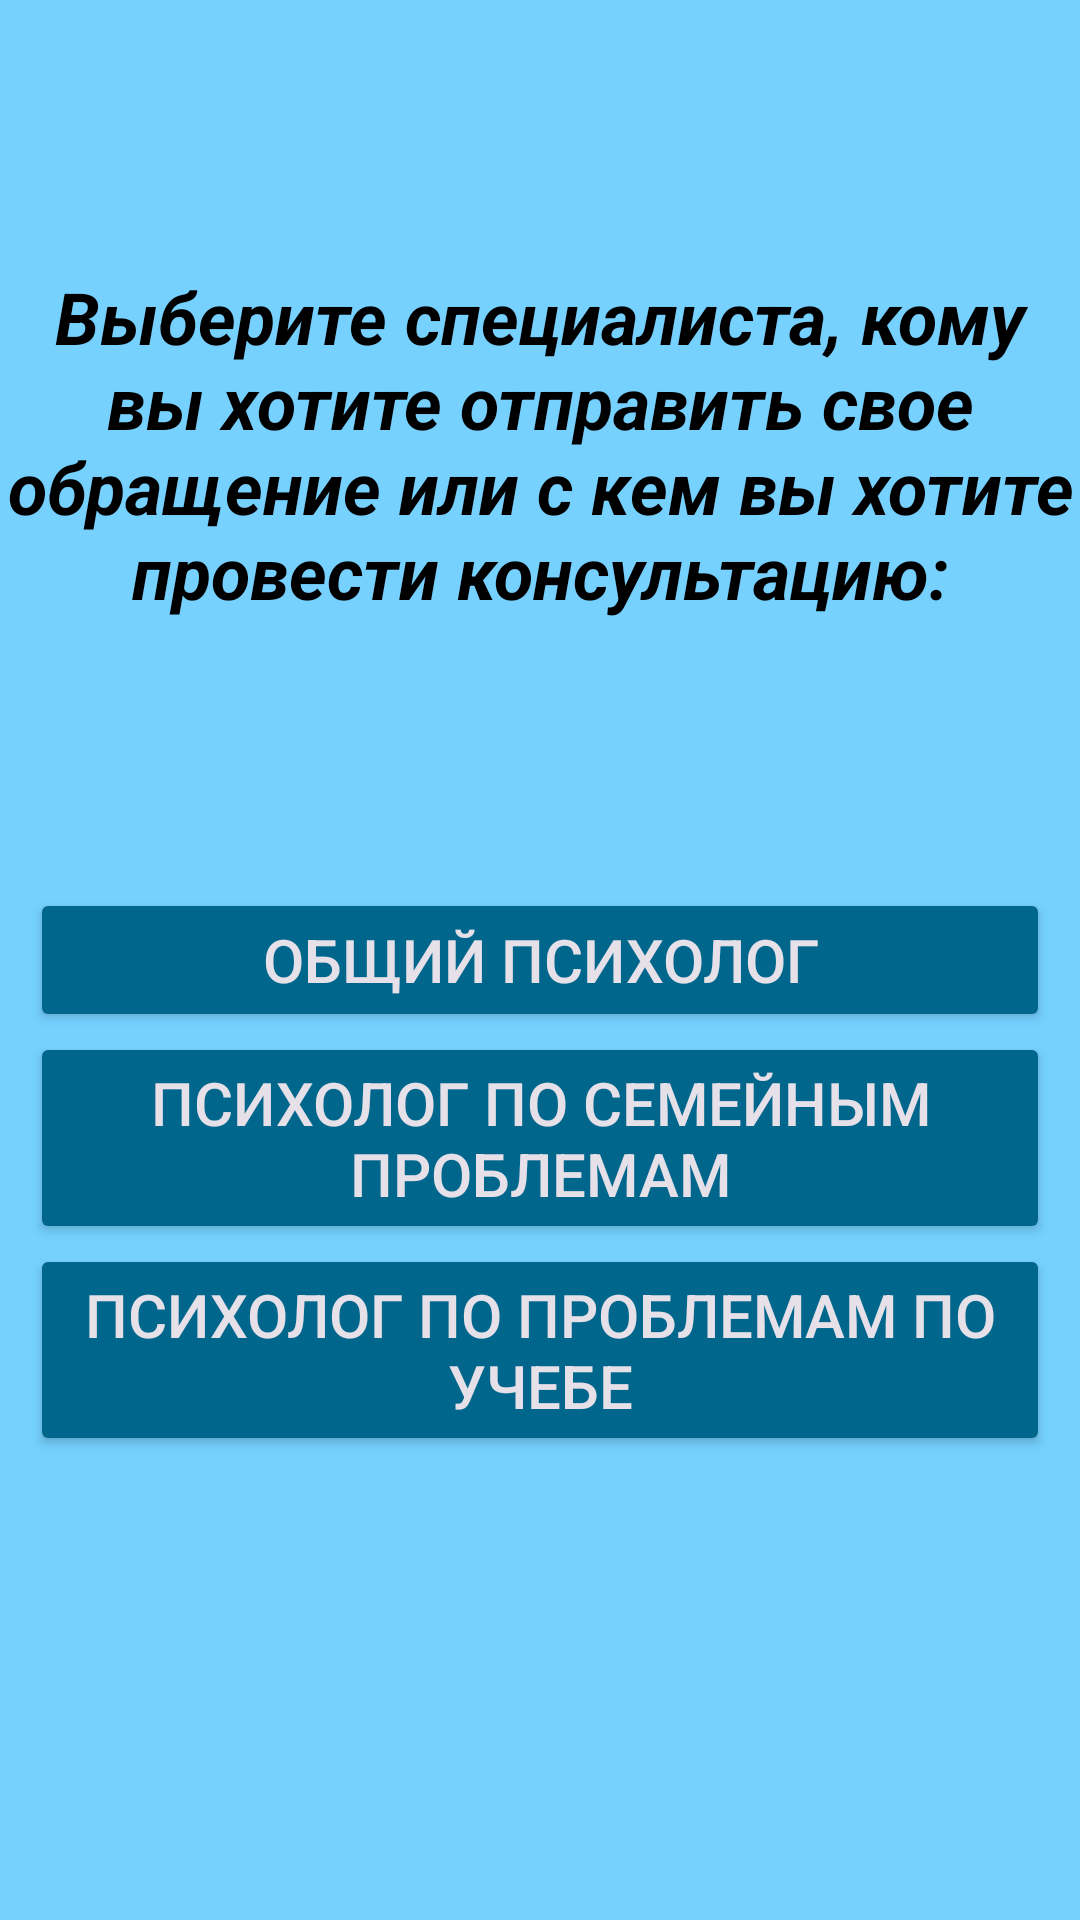

Here is an Android app screen rendered from its layout file. Give the layout XML and the strings, colors and styles it references.
<!-- AndroidManifest.xml: application theme Theme.Chat -->
<!-- res/layout/activity_psy_chooses.xml -->
<?xml version="1.0" encoding="utf-8"?>
<androidx.constraintlayout.widget.ConstraintLayout xmlns:android="http://schemas.android.com/apk/res/android"
    xmlns:app="http://schemas.android.com/apk/res-auto"
    xmlns:tools="http://schemas.android.com/tools"
    android:layout_width="match_parent"
    android:layout_height="match_parent"
    android:background="@color/material_dynamic_primary80"
    tools:context="com.example.chatbotik.PsyChooses">

    <TextView
        android:id="@+id/textView"
        android:layout_width="wrap_content"
        android:layout_height="wrap_content"
        android:text="@string/psychhosetext"
        android:textAlignment="center"
        android:textColor="@color/material_dynamic_primary0"
        android:textSize="24sp"
        android:textStyle="bold|italic"
        app:layout_constraintBottom_toTopOf="@+id/button"
        app:layout_constraintEnd_toEndOf="parent"
        app:layout_constraintStart_toStartOf="parent"
        app:layout_constraintTop_toTopOf="parent" />

    <Button
        android:id="@+id/button"
        android:layout_width="0dp"
        android:layout_height="wrap_content"
        android:layout_marginStart="10dp"
        android:layout_marginEnd="10dp"
        android:autoText="false"
        android:backgroundTint="@color/material_dynamic_primary40"
        android:text="Общий психолог"
        android:textSize="20sp"
        app:icon="@drawable/psy1"
        app:iconSize="50dp"
        app:iconTint="@color/material_on_surface_stroke"
        app:iconTintMode="add"
        app:layout_constraintBottom_toBottomOf="parent"
        app:layout_constraintEnd_toEndOf="parent"
        app:layout_constraintStart_toStartOf="parent"
        app:layout_constraintTop_toTopOf="parent" />

    <Button
        android:id="@+id/button3"
        android:layout_width="0dp"
        android:layout_height="wrap_content"
        android:layout_marginStart="10dp"
        android:layout_marginEnd="10dp"
        android:backgroundTint="@color/material_dynamic_primary40"
        android:text="Психолог по проблемам по учебе"
        android:textSize="20sp"
        app:icon="@drawable/psythree"
        app:iconSize="50dp"
        app:iconTint="@color/material_on_surface_stroke"
        app:iconTintMode="add"
        app:layout_constraintEnd_toEndOf="parent"
        app:layout_constraintStart_toStartOf="parent"
        app:layout_constraintTop_toBottomOf="@+id/button2" />

    <Button
        android:id="@+id/button2"
        android:layout_width="0dp"
        android:layout_height="wrap_content"
        android:layout_marginStart="10dp"
        android:layout_marginEnd="10dp"
        android:backgroundTint="@color/material_dynamic_primary40"
        android:text="Психолог по семейным проблемам"
        android:textSize="20sp"
        app:icon="@drawable/psytwo"
        app:iconSize="50dp"
        app:iconTint="@color/material_on_surface_stroke"
        app:iconTintMode="add"
        app:layout_constraintEnd_toEndOf="parent"
        app:layout_constraintHorizontal_bias="0.0"
        app:layout_constraintStart_toStartOf="parent"
        app:layout_constraintTop_toBottomOf="@+id/button" />
</androidx.constraintlayout.widget.ConstraintLayout>
<!-- resources referenced by this layout -->
<resources>
  <!-- drawable psy1: png bitmap (drawable, 116477 bytes) -->
  <!-- drawable psythree: png bitmap (drawable, 83046 bytes) -->
  <!-- drawable psytwo: png bitmap (drawable, 70804 bytes) -->
  <string name="psychhosetext" translatable="false">Выберите специалиста, кому вы хотите отправить свое обращение или с кем вы хотите провести консультацию:</string>
  <style name="Theme.Chat" parent="Base.Theme.Chat" />
  <style name="Base.Theme.Chat" parent="Theme.Material3.Dark">
          <item name="colorPrimary">#0471A8</item>
      </style>
</resources>
